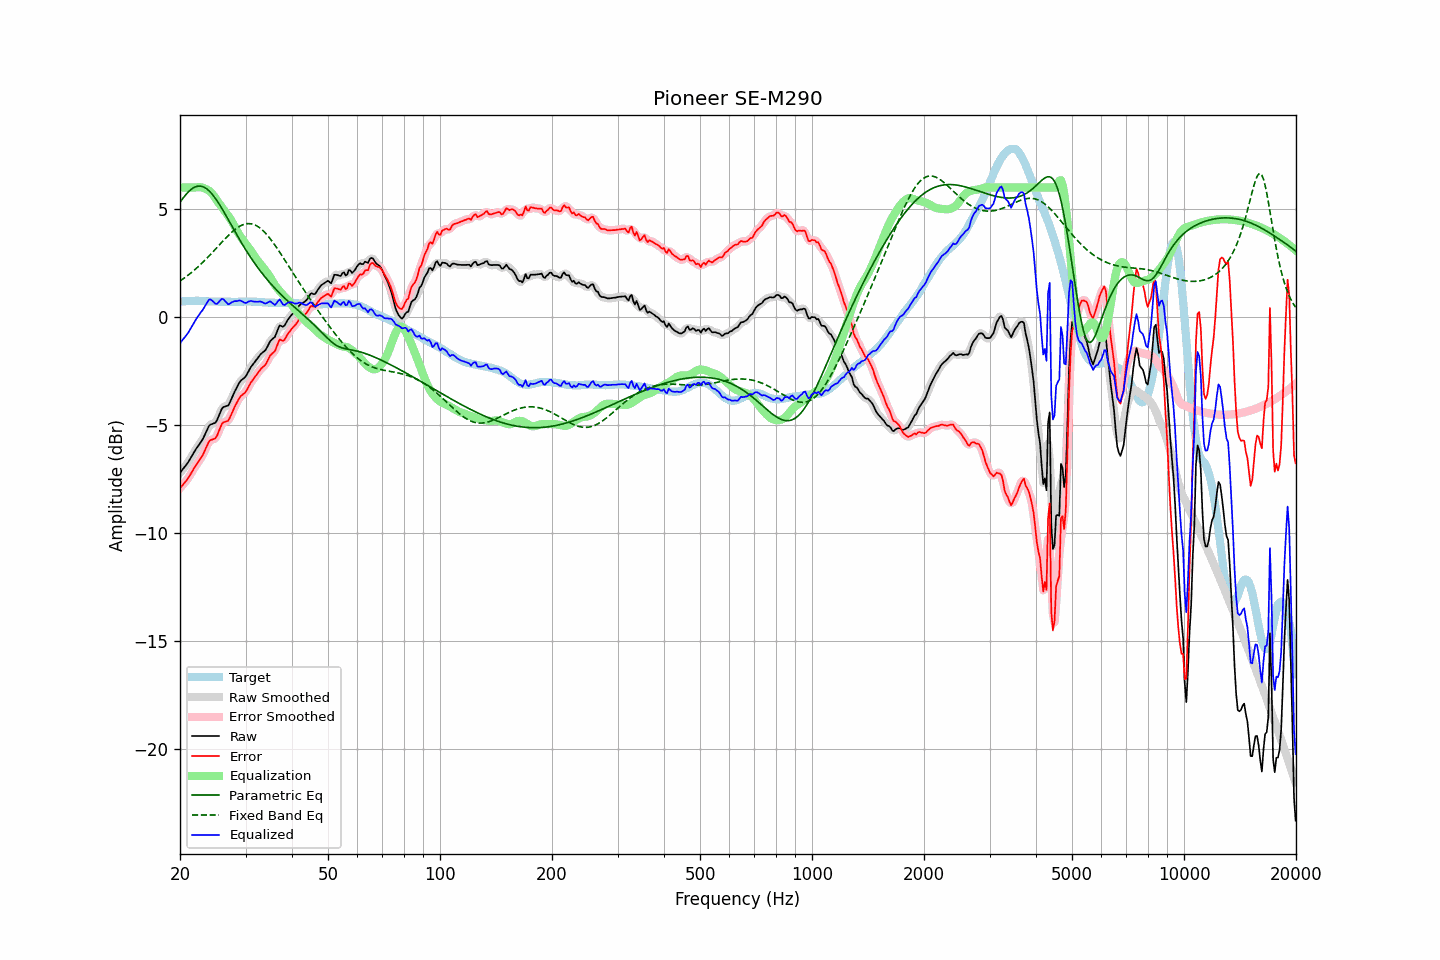

The file beside this chart, header and first rows:
frequency, raw, error, smoothed, error_smoothed, equalization, parametric_eq, fixed_band_eq, equalized_raw, equalized_smoothed, target
20.00, -7.22, -7.93, -7.21, -7.92, 6.00, 5.31, 1.67, -1.22, -1.21, 0.71
20.20, -7.12, -7.84, -7.12, -7.84, 6.00, 5.42, 1.72, -1.12, -1.12, 0.72
20.40, -7.03, -7.76, -7.03, -7.76, 6.00, 5.52, 1.77, -1.03, -1.03, 0.73
20.61, -6.93, -7.66, -6.93, -7.67, 6.00, 5.61, 1.83, -0.93, -0.93, 0.73
20.81, -6.84, -7.58, -6.84, -7.57, 6.00, 5.70, 1.88, -0.84, -0.84, 0.74
21.02, -6.74, -7.48, -6.73, -7.47, 6.00, 5.78, 1.94, -0.74, -0.73, 0.74
21.23, -6.61, -7.36, -6.61, -7.36, 6.00, 5.85, 1.99, -0.61, -0.61, 0.75
21.44, -6.49, -7.23, -6.49, -7.23, 6.00, 5.92, 2.05, -0.49, -0.49, 0.75
21.66, -6.36, -7.11, -6.36, -7.10, 6.00, 5.97, 2.12, -0.36, -0.36, 0.75
21.87, -6.23, -6.97, -6.23, -6.98, 6.00, 6.01, 2.18, -0.23, -0.23, 0.75
22.09, -6.11, -6.86, -6.11, -6.87, 6.01, 6.04, 2.24, -0.10, -0.11, 0.76
22.31, -6.01, -6.76, -6.00, -6.75, 6.02, 6.06, 2.31, 0.01, 0.01, 0.76
22.54, -5.90, -6.65, -5.90, -6.65, 6.02, 6.07, 2.38, 0.12, 0.12, 0.75
22.76, -5.79, -6.52, -5.79, -6.53, 6.01, 6.06, 2.45, 0.23, 0.22, 0.74
22.99, -5.68, -6.41, -5.67, -6.40, 5.99, 6.04, 2.52, 0.31, 0.33, 0.74
23.22, -5.53, -6.26, -5.53, -6.26, 5.96, 6.01, 2.59, 0.44, 0.44, 0.73
23.45, -5.37, -6.09, -5.36, -6.09, 5.93, 5.97, 2.67, 0.56, 0.57, 0.72
23.69, -5.21, -5.93, -5.20, -5.93, 5.90, 5.92, 2.74, 0.69, 0.70, 0.72
23.92, -5.05, -5.77, -5.07, -5.80, 5.85, 5.85, 2.82, 0.81, 0.78, 0.72
24.16, -4.98, -5.70, -4.99, -5.71, 5.79, 5.78, 2.90, 0.82, 0.81, 0.72
24.40, -4.96, -5.68, -4.95, -5.67, 5.72, 5.69, 2.98, 0.76, 0.77, 0.72
24.65, -4.93, -5.65, -4.93, -5.66, 5.62, 5.60, 3.06, 0.69, 0.69, 0.72
24.89, -4.90, -5.62, -4.88, -5.60, 5.51, 5.50, 3.14, 0.61, 0.63, 0.72
25.14, -4.79, -5.51, -4.77, -5.49, 5.40, 5.39, 3.22, 0.61, 0.63, 0.72
25.39, -4.61, -5.32, -4.61, -5.32, 5.29, 5.28, 3.30, 0.69, 0.68, 0.71
25.65, -4.43, -5.14, -4.42, -5.14, 5.20, 5.16, 3.38, 0.77, 0.77, 0.71
25.91, -4.25, -4.96, -4.28, -4.98, 5.10, 5.04, 3.46, 0.84, 0.82, 0.71
26.16, -4.17, -4.88, -4.18, -4.89, 4.99, 4.91, 3.54, 0.82, 0.81, 0.71
26.43, -4.15, -4.86, -4.14, -4.85, 4.89, 4.78, 3.62, 0.74, 0.74, 0.71
26.69, -4.12, -4.83, -4.12, -4.83, 4.79, 4.65, 3.70, 0.67, 0.66, 0.71
26.96, -4.10, -4.81, -4.07, -4.77, 4.69, 4.52, 3.77, 0.59, 0.62, 0.71
27.23, -3.96, -4.67, -3.96, -4.66, 4.58, 4.38, 3.85, 0.62, 0.62, 0.71
27.50, -3.79, -4.49, -3.80, -4.51, 4.46, 4.25, 3.92, 0.67, 0.66, 0.71
27.77, -3.63, -4.33, -3.63, -4.33, 4.33, 4.12, 3.98, 0.71, 0.71, 0.71
28.05, -3.46, -4.16, -3.47, -4.17, 4.19, 3.99, 4.04, 0.74, 0.73, 0.70
28.33, -3.32, -4.02, -3.31, -4.01, 4.05, 3.85, 4.10, 0.74, 0.74, 0.70
28.62, -3.17, -3.87, -3.16, -3.87, 3.92, 3.72, 4.15, 0.75, 0.75, 0.70
28.90, -3.03, -3.74, -3.04, -3.75, 3.80, 3.60, 4.20, 0.77, 0.75, 0.71
29.19, -2.94, -3.65, -2.95, -3.66, 3.69, 3.47, 4.24, 0.75, 0.74, 0.71
29.48, -2.88, -3.59, -2.88, -3.59, 3.58, 3.34, 4.27, 0.71, 0.70, 0.71
29.78, -2.82, -3.54, -2.81, -3.53, 3.49, 3.22, 4.30, 0.67, 0.67, 0.72
30.08, -2.74, -3.46, -2.72, -3.44, 3.39, 3.10, 4.31, 0.65, 0.67, 0.72
30.38, -2.60, -3.32, -2.60, -3.32, 3.29, 2.98, 4.32, 0.69, 0.69, 0.72
30.68, -2.46, -3.17, -2.47, -3.18, 3.19, 2.87, 4.33, 0.73, 0.72, 0.72
30.99, -2.33, -3.04, -2.34, -3.05, 3.08, 2.76, 4.32, 0.75, 0.74, 0.71
31.30, -2.23, -2.94, -2.23, -2.94, 2.96, 2.64, 4.30, 0.73, 0.73, 0.71
31.61, -2.13, -2.84, -2.13, -2.84, 2.85, 2.54, 4.28, 0.72, 0.72, 0.71
31.93, -2.03, -2.74, -2.03, -2.74, 2.74, 2.43, 4.25, 0.71, 0.71, 0.71
32.24, -1.94, -2.64, -1.93, -2.64, 2.64, 2.33, 4.21, 0.70, 0.71, 0.70
32.57, -1.84, -2.54, -1.84, -2.53, 2.55, 2.23, 4.16, 0.71, 0.71, 0.70
32.89, -1.74, -2.43, -1.75, -2.44, 2.46, 2.13, 4.11, 0.72, 0.71, 0.70
33.22, -1.67, -2.35, -1.68, -2.36, 2.36, 2.03, 4.04, 0.69, 0.69, 0.69
33.55, -1.61, -2.29, -1.61, -2.29, 2.26, 1.94, 3.98, 0.66, 0.65, 0.68
33.89, -1.55, -2.22, -1.53, -2.21, 2.17, 1.85, 3.90, 0.62, 0.64, 0.67
34.23, -1.43, -2.10, -1.42, -2.09, 2.07, 1.76, 3.82, 0.64, 0.66, 0.67
34.57, -1.28, -1.95, -1.28, -1.95, 1.97, 1.67, 3.73, 0.69, 0.69, 0.67
34.92, -1.13, -1.80, -1.15, -1.82, 1.85, 1.58, 3.64, 0.72, 0.70, 0.67
35.27, -1.05, -1.71, -1.06, -1.73, 1.73, 1.50, 3.54, 0.68, 0.67, 0.66
35.62, -0.99, -1.65, -0.99, -1.65, 1.60, 1.42, 3.44, 0.61, 0.61, 0.66
35.97, -0.93, -1.59, -0.89, -1.55, 1.49, 1.34, 3.33, 0.56, 0.60, 0.66
... 635 more rows
